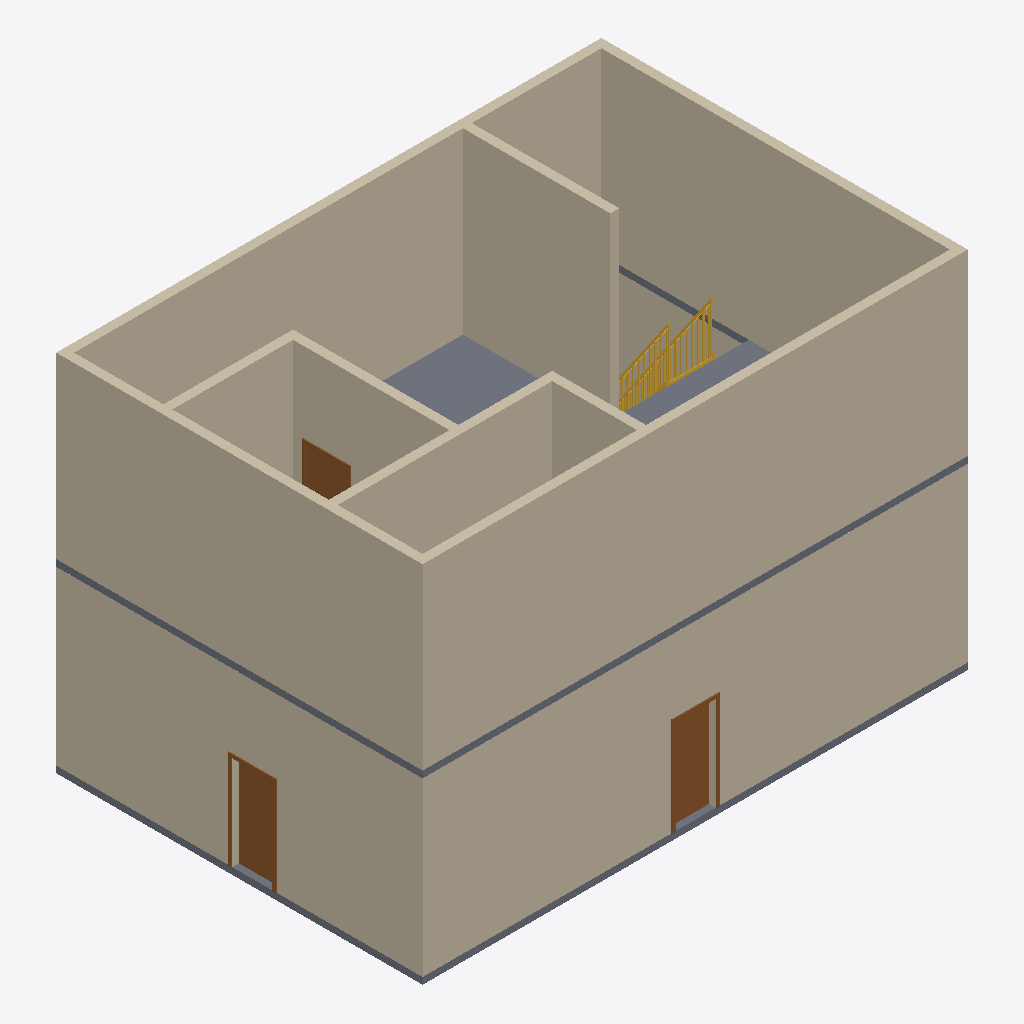
Isometric view of an IFC building model (IFC-SPF (STEP), schema IFC2X3, length unit millimetre), seen from the south-west, elements coloured by IFC class: 12 walls (beige), 3 doors (brown), 2 slabs (grey), 1 stair (yellow).
Extent 12.2 m × 8.2 m × 8.2 m (x, y, z). Storeys (2): Level 1 at 0.00 m; Level 2 at 4.00 m. Elements (27): 18 IfcWallStandardCase, 6 IfcDoor, 2 IfcSlab, 1 IfcStair.

HEADER;
FILE_DESCRIPTION(('ViewDefinition [CoordinationView_V2.0]','RevitIdentifiers [VersionGUID: f826ab72-[number]-855f-adaf0f932689, NumberOfSaves: 11]','CoordinateReference [CoordinateBase: Shared Coordinates]'),'2;1');
FILE_NAME('0001','2023-09-08T13:34:46+10:00',(''),(''),'ODA SDAI 23.12','Autodesk Revit 24.0.5.432 (ENG) - IFC 24.0.5.432','');
FILE_SCHEMA(('IFC2X3'));
ENDSEC;
DATA;
#90=IFCPROJECT('2WO1D_JebFGBCJ3ybXi30M',#18,'0001',$,$,'Project Name','Project Status',(#85),#82);
#105=IFCSITE('2WO1D_JebFGBCJ3ybXi30K',#18,'Default',$,$,#104,$,$,.ELEMENT.,$,$,$,$,$);
#95=IFCBUILDING('2WO1D_JebFGBCJ3ybXi30N',#18,'',$,$,#93,$,'',.ELEMENT.,$,$,$);
#98=IFCBUILDINGSTOREY('3Zu5Bv0LOHrPC10026FoQQ',#18,'Level 1',$,'Level:8mm Head',#97,$,'Level 1',.ELEMENT.,0.0);
#102=IFCBUILDINGSTOREY('15Z0v90RiHrPC20026FoKR',#18,'Level 2',$,'Level:8mm Head',#101,$,'Level 2',.ELEMENT.,4000.0000000000005);
#660=IFCWALLSTANDARDCASE('3EGNVQ_gTA$QJQmcKbFwq7',#18,'Basic Wall:Generic - 200mm:353809',$,'Basic Wall:Generic - 200mm',#648,#659,'353809');
#279=IFCWALLSTANDARDCASE('3fRnTpWk1Fv9pP2GsGSE7x',#18,'Basic Wall:Generic - 200mm:352683',$,'Basic Wall:Generic - 200mm',#254,#278,'352683');
#685=IFCWALLSTANDARDCASE('3EGNVQ_gTA$QJQmcKbFwrS',#18,'Basic Wall:Generic - 200mm:353866',$,'Basic Wall:Generic - 200mm',#673,#684,'353866');
#144=IFCWALLSTANDARDCASE('3fRnTpWk1Fv9pP2GsGSE5v',#18,'Basic Wall:Generic - 200mm:352553',$,'Basic Wall:Generic - 200mm',#111,#143,'352553');
#609=IFCWALLSTANDARDCASE('3EGNVQ_gTA$QJQmcKbFwwE',#18,'Basic Wall:Generic - 200mm:353688',$,'Basic Wall:Generic - 200mm',#597,#608,'353688');
#635=IFCWALLSTANDARDCASE('3EGNVQ_gTA$QJQmcKbFwx7',#18,'Basic Wall:Generic - 200mm:353745',$,'Basic Wall:Generic - 200mm',#623,#634,'353745');
#803=IFCWALLSTANDARDCASE('08cZjwnq910wleCg5kIPqw',#18,'Basic Wall:Generic - 200mm:354514',$,'Basic Wall:Generic - 200mm',#791,#802,'354514');
#1044=IFCWALLSTANDARDCASE('3QTah0$P90SRXRUMN_4Tb$',#18,'Basic Wall:Generic - 200mm:355120',$,'Basic Wall:Generic - 200mm',#1032,#1043,'355120');
#759=IFCSLAB('2qcsBbwav29BhzYnEdAUL4',#18,'Floor:Generic 150mm:354410',$,'Floor:Generic 150mm',#739,#758,'354410',.FLOOR.);
#1119=IFCWALLSTANDARDCASE('3QTah0$P90SRXRUMN_4Tch',#18,'Basic Wall:Generic - 200mm:355300',$,'Basic Wall:Generic - 200mm',#1107,#1118,'355300');
#1094=IFCWALLSTANDARDCASE('3QTah0$P90SRXRUMN_4Tdn',#18,'Basic Wall:Generic - 200mm:355262',$,'Basic Wall:Generic - 200mm',#1082,#1093,'355262');
#711=IFCSLAB('3EGNVQ_gTA$QJQmcKbFwtD',#18,'Floor:Generic 150mm:354011',$,'Floor:Generic 150mm',#697,#710,'354011',.FLOOR.);
#241=IFCWALLSTANDARDCASE('3fRnTpWk1Fv9pP2GsGSE7L',#18,'Basic Wall:Generic - 200mm:352645',$,'Basic Wall:Generic - 200mm',#216,#240,'352645');
#1069=IFCWALLSTANDARDCASE('3QTah0$P90SRXRUMN_4Tag',#18,'Basic Wall:Generic - 200mm:355173',$,'Basic Wall:Generic - 200mm',#1057,#1068,'355173');
#357=IFCDOOR('2m566w6K19l815bJZZY8o9',#18,'M_Single-Flush:0915 x 2134mm:352714',$,'M_Single-Flush:0915 x 2134mm',#1727,#353,'352714',2133.9999999999995,914.9999999999999);
#587=IFCDOOR('2m566w6K19l815bJZZY8cW',#18,'M_Single-Flush:0915 x 2134mm:353507',$,'M_Single-Flush:0915 x 2134mm',#1712,#583,'353507',2133.9999999999995,914.9999999999999);
#816=IFCSTAIR('035KfPP_f5quVp44GhlglU',#18,'Assembled Stair:Stair:354660',$,'Assembled Stair:190mm max riser 250mm going',#815,$,'354660',.STRAIGHT_RUN_STAIR.);
#1136=IFCDOOR('3QTah0$P90SRXRUMN_4Tcp',#18,'M_Single-Flush:0915 x 2134mm:355324',$,'M_Single-Flush:0915 x 2134mm',#1787,#1132,'355324',2134.0,915.0000000000005);
ENDSEC;